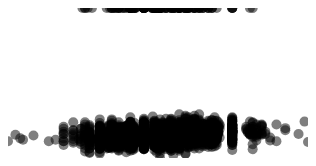
D3 v3 page, settled after 360 driven frames (6 s of simulated time); the page loaded 1 data file(s).


        
                
 function vowel_count(str1)  
{  
  var vowel_list = 'aeiouAEIOU';  
  var vcount = 0;  
    
  for(var x = 0; x < str1.length ; x++)  
  {  
    if (vowel_list.indexOf(str1[x]) !== -1)  
    {  
      vcount += 1;  
    }  
    
  }  
  return vcount;  
}  
                         
                

       
       d3.csv("dataset/athletes_sochi_lat.csv", function(d){
            d.impronunciability = vowel_count(d.name)/d.name.length
                return d 
       }, 
              function(data) 
            
       
              {
        

           console.log(data)
           
                var minh = d3.min(data, function(d, i){
                    return d.height  
                })
                
                var maxh = d3.max(data, function(d, i){
                    return d.height
                })
                
                var minw = d3.min(data, function(d, i){
                    return d.impronunciability  
                })
                
                var maxw = d3.max(data, function(d, i){
                    return d.impronunciability
                })
                
                
                var bar_width = 300 / data.length
                
                var myScaleh = d3.scale.linear()
                    .domain([minh, maxh])
                    .range([0, 150])
                
                var myScalew = d3.scale.linear()
                    .domain([minw, maxw])
                    .range([0, 300])
           

                
                d3.select('svg')
                    .selectAll('circle')
                    .data(data)
                    .enter()
                    .append('circle')
                    .attr('r', 5)
                    .attr('opacity', 0.5)
                     .attr('cy', function(d,i){
                         return myScaleh(d.height)
                     })
                    .attr('cx', function(d,i){
                         return myScalew(d.impronunciability)
                     })
                
                
                
                
                })
                
           
       
        
       
       
       
       
       
    
 
       
        

### data: dataset/athletes_sochi_lat.csv
age, birthdate, gender, height, name, weight, gold_medals, silver_medals, bronze_medals, total_medals, sport, country, latitude
17, 1996-04-12, Male, 1.72, Aaron Blunck, 68, 0, 0, 0, 0, Freestyle Skiing, United States, 2
27, 1986-05-14, Male, 1.85, Aaron March, 85, 0, 0, 0, 0, Snowboard, Italy, 2
21, 1992-06-30, Male, 1.78, Abzal Azhgaliyev, 68, 0, 0, 0, 0, Short Track, Kazakhstan, 2
21, 1992-05-25, Male, 1.68, Abzal Rakimgaliev, , 0, 0, 0, 0, Figure Skating, Kazakhstan, 2
21, 1992-07-30, Male, 1.86, Adam Barwood, 82, 0, 0, 0, 0, Alpine Skiing, New Zealand, 5
21, 1992-12-18, Male, 1.75, Adam Cieslar, 57, 0, 0, 0, 0, Nordic Combined, Poland, 2
18, 1995-04-22, Male, 1.7, Adam Lamhamedi, 76, 0, 0, 0, 0, Alpine Skiing, Morocco, 3
23, 1990-09-13, Male, 1.78, Adam Zampa, 80, 0, 0, 0, 0, Alpine Skiing, Slovakia, 2
17, 1996-07-01, Female, 1.63, Adelina Sotnikova, , 0, 0, 0, 0, Figure Skating, Russian Fed., 1
21, 1992-09-28, Female, 1.62, Adeline Baud, 56, 0, 0, 0, 0, Alpine Skiing, France, 2
23, 1990-09-17, Male, 1.72, Adria Diaz, , 0, 0, 0, 0, Figure Skating, Spain, 2
21, 1992-11-22, Male, 1.86, Adrian Krainer, 75, 0, 0, 0, 0, Snowboard, Austria, 2
21, 1992-08-07, Male, 1.78, Adrien Backscheider, 73, 0, 0, 0, 0, Cross-Country, France, 2
29, 1984-09-18, Male, 1.82, Adrien Theaux, 80, 0, 0, 0, 0, Alpine Skiing, France, 2
19, 1994-10-19, Female, 1.73, Agne Sereikaite, 65, 0, 0, 0, 0, Short Track, Lithuania, 1
24, 1989-05-05, Female, 1.72, Agnes Knochenhauer, , 0, 0, 0, 0, Curling, Sweden, 1
39, 1974-09-23, Female, 1.71, Agnes Simon, 66, 0, 0, 0, 0, Cross-Country, Hungary, 2
18, 1996-02-07, Female, 1.66, Agnese Aboltina, 60, 0, 0, 0, 0, Alpine Skiing, Latvia, 1
29, 1984-11-11, Female, 1.73, Agnieszka Szymanczak, 59, 0, 0, 0, 0, Cross-Country, Poland, 2
24, 1990-01-05, Male, 1.82, Ahti Toivanen, 74, 0, 0, 0, 0, Biathlon, Finland, 1
19, 1994-09-06, Male, 1.88, Aidan Kelly, 88, 0, 0, 0, 0, Luge, United States, 2
20, 1993-05-20, Male, 1.75, Aidar Bekzhanov, 73, 0, 0, 0, 0, Short Track, Kazakhstan, 2
34, 1979-12-09, Female, 1.56, Aiko Uemura, 51, 0, 0, 0, 0, Freestyle Skiing, Japan, 3
22, 1991-07-21, Female, 1.63, Aimee Fuller, 61, 0, 0, 0, 0, Snowboard, Great Britain, 1
26, 1987-07-28, Female, 1.69, Aimee Watson, 60, 0, 0, 0, 0, Cross-Country, Australia, 5
22, 1991-08-16, Female, 1.66, Aina Takeuchi, 63, 0, 0, 0, 0, Ice Hockey, Japan, 3
35, 1979-02-01, Female, 1.66, Aino-kaisa Saarinen, 58, 0, 1, 0, 1, Cross-Country, Finland, 1
19, 1994-02-09, Female, 1.63, Aita Gasparin, 53, 0, 0, 0, 0, Biathlon, Switzerland, 2
31, 1982-09-28, Male, 1.94, Aivar Rehemaa, 78, 0, 0, 0, 0, Cross-Country, Estonia, 1
25, 1988-05-12, Female, , Aja Evans, , 0, 0, 0, 0, Bobsleigh, United States, 2
18, 1995-08-14, Female, 1.64, Akane Konishi, 62, 0, 0, 0, 0, Ice Hockey, Japan, 3
28, 1985-03-28, Female, 1.6, Akiko Suzuki, , 0, 0, 0, 0, Figure Skating, Japan, 3
23, 1990-08-11, Male, 1.82, Akira Lenting, 77, 0, 0, 0, 0, Cross-Country, Japan, 3
32, 1981-09-26, Male, 1.82, Akira Sasaki, 88, 0, 0, 0, 0, Alpine Skiing, Japan, 3
25, 1988-05-26, Male, 1.73, Akito Watabe, 61, 0, 1, 0, 1, Nordic Combined, Japan, 3
31, 1982-12-26, Male, 1.89, Aksel Lund Svindal, 97, 0, 0, 0, 0, Alpine Skiing, Norway, 1
18, 1995-08-22, Female, 1.68, Alang Kim, 53, 1, 0, 0, 1, Short Track, Korea, 3
42, 1971-11-27, Male, 1.85, Albert Demchenko, 95, 0, 2, 0, 2, Luge, Russian Fed., 1
24, 1989-09-28, Male, 2.02, Aleksandar Bundalo, 106, 0, 0, 0, 0, Bobsleigh, Serbia, 2
21, 1992-09-21, Male, , Aleksander Aamodt Kilde, , 0, 0, 0, 0, Alpine Skiing, Norway, 1
25, 1988-03-25, Male, 1.78, Aleksander Aurdal, 84, 0, 0, 0, 0, Freestyle Skiing, Norway, 1
18, 1995-09-02, Male, 1.9, Aleksander Barkov, 91, 0, 0, 0, 0, Ice Hockey, Finland, 1
22, 1992-02-02, Male, 1.8, Aleksander Peretyagin, 75, 0, 0, 0, 0, Luge, Russian Fed., 1
27, 1986-12-05, Male, 1.85, Aleksandr Rumyantsev, 80, 0, 0, 0, 0, Speed Skating, Russian Fed., 1
27, 1986-09-12, Male, 1.8, Aleksandr Zhigin, 74, 0, 0, 0, 0, Speed Skating, Kazakhstan, 2
27, 1986-07-31, Female, 1.65, Aleksandra Klus, 65, 0, 0, 0, 0, Alpine Skiing, Poland, 2
23, 1990-11-20, Female, 1.72, Aleksandra Krol, 53, 0, 0, 0, 0, Snowboard, Poland, 2
27, 1986-11-04, Male, 1.82, Aleksei Pushkarev, 90, 0, 0, 0, 0, Bobsleigh, Russian Fed., 1
18, 1995-03-06, Male, 1.71, Aleksey Pavlenko, 63, 0, 0, 0, 0, Freestyle Skiing, Russian Fed., 1
22, 1991-09-17, Male, 1.8, Aleksey Suvorov, 80, 0, 0, 0, 0, Speed Skating, Russian Fed., 1
26, 1987-12-03, Male, 1.81, Aleksey Yesin, 80, 0, 0, 0, 0, Speed Skating, Russian Fed., 1
18, 1995-10-30, Male, 1.76, Aleksi Patja, 70, 0, 0, 0, 0, Freestyle Skiing, Finland, 1
29, 1984-08-09, Female, 1.78, Alena Prochazkova, 58, 0, 0, 0, 0, Cross-Country, Slovakia, 2
33, 1980-06-12, Female, 1.71, Alena Sannikova, 57, 0, 0, 0, 0, Cross-Country, Belarus, 1
24, 1989-05-27, Female, 1.75, Alena Zavarzina, 60, 0, 0, 0, 0, Snowboard, Russian Fed., 1
24, 1989-04-24, Female, 1.66, Alenka Cebasek, 61, 0, 0, 0, 0, Cross-Country, Slovenia, 2
30, 1983-08-13, Male, 1.83, Ales Hemsky, 84, 0, 0, 0, 0, Ice Hockey, Czech Republic, 2
32, 1981-07-29, Male, 1.83, Ales Kranjc, 89, 0, 0, 0, 0, Ice Hockey, Slovenia, 2
31, 1982-06-28, Male, 1.76, Ales Music, 83, 0, 0, 0, 0, Ice Hockey, Slovenia, 2
27, 1986-08-19, Male, 1.82, Ales Razym, 76, 0, 0, 0, 0, Cross-Country, Czech Republic, 2
... 2,799 more rows